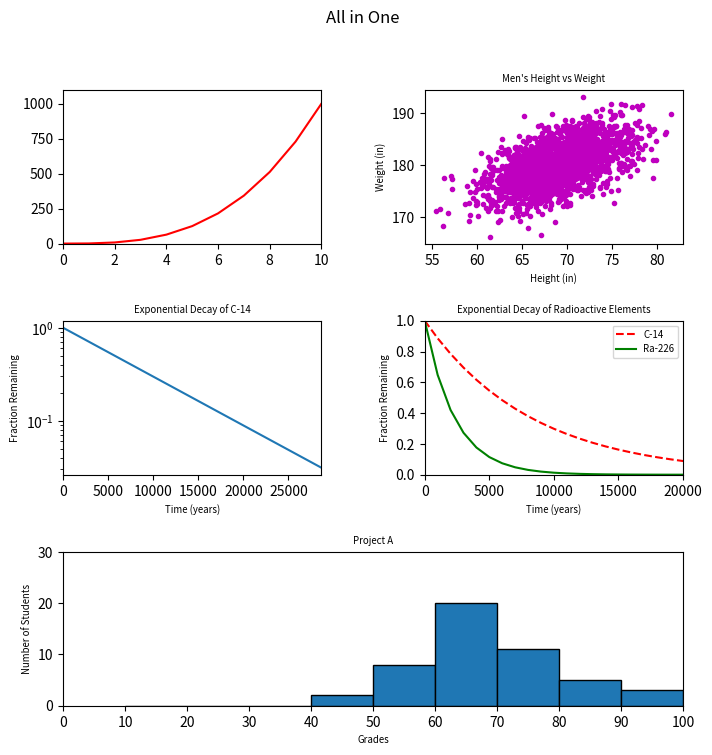

Recreate this plot in Python.
#!/usr/bin/env python3
'''plot all 5 previous graphs in one figure:
    All axis labels and plot titles should have
    a font size of x-small (to fit nicely in one figure)
    The plots should make a 3 x 2 grid
    The last plot should take up two column widths (see below)
    The title of the figure should be All in One'''
import numpy as np
import matplotlib.pyplot as plt

y0 = np.arange(0, 11) ** 3

mean = [69, 0]
cov = [[15, 8], [8, 15]]
np.random.seed(5)
x1, y1 = np.random.multivariate_normal(mean, cov, 2000).T
y1 += 180

x2 = np.arange(0, 28651, 5730)
r2 = np.log(0.5)
t2 = 5730
y2 = np.exp((r2 / t2) * x2)

x3 = np.arange(0, 21000, 1000)
r3 = np.log(0.5)
t31 = 5730
t32 = 1600
y31 = np.exp((r3 / t31) * x3)
y32 = np.exp((r3 / t32) * x3)

np.random.seed(5)
student_grades = np.random.normal(68, 15, 50)

# your code here

fig = plt.figure(figsize=(8, 8))
fig.suptitle('All in One')
grd = plt.GridSpec(3, 2, wspace=0.4, hspace=0.5)

# Task 0
a0 = fig.add_subplot(grd[0, 0])
plt.plot(y0, color='red')
plt.ylim(-1, 1100)
plt.xlim(0, 10)

# Task 1
a1 = fig.add_subplot(grd[0, 1])
plt.plot(x1, y1, '.m')
plt.title("Men's Height vs Weight", size='x-small')
plt.xlabel("Height (in)", size='x-small')
plt.ylabel("Weight (in)", size='x-small')

# Task 2
a2 = fig.add_subplot(grd[1, 0])
plt.plot(x2, y2, '-')
plt.title('Exponential Decay of C-14', size='x-small')
plt.xlabel('Time (years)', size='x-small')
plt.ylabel('Fraction Remaining', size='x-small')
plt.yscale('log')
plt.xlim([0, 28650])


# Task 3
a3 = fig.add_subplot(grd[1, 1])
uno, = plt.plot(x3, y31, '--r', label='C-14')
dos, = plt.plot(x3, y32, '-g', label='Ra-226')
plt.xlabel('Time (years)', size='x-small')
plt.ylabel('Fraction Remaining', size='x-small')
plt.title('Exponential Decay of Radioactive Elements', size='x-small')
plt.xlim([0, 20000])
plt.ylim([0, 1])
plt.legend(handles=[uno, dos], loc='upper right', fontsize='x-small')

# Task 4
a4 = fig.add_subplot(grd[2, :2])
plt.hist(student_grades, bins=range(10, 101, 10), edgecolor='black')
plt.xlabel('Grades', size='x-small')
plt.xlim(0, 100)
plt.xticks(range(0, 101, 10))
plt.ylabel('Number of Students', size='x-small')
plt.ylim(0, 30)
plt.title('Project A', size='x-small')

plt.show()
